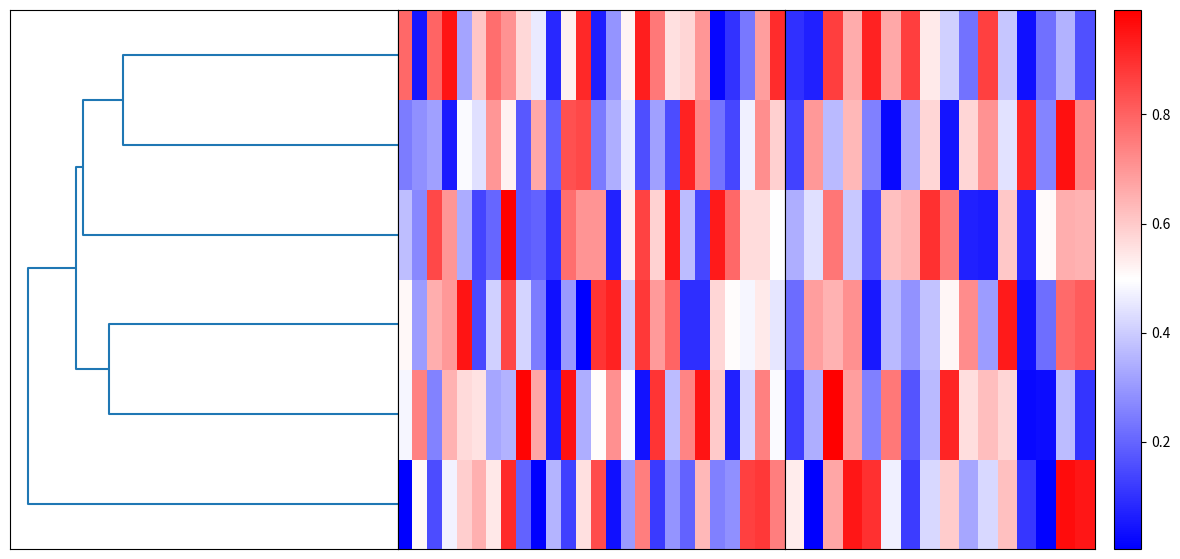

Here is the Python script that generated this plot:
from scipy.cluster.hierarchy import linkage
from scipy.cluster.hierarchy import dendrogram
from scipy.spatial.distance import pdist
import matplotlib
from matplotlib import pyplot as plt
import numpy as np
from numpy import arange

fig = plt.figure(figsize=(15,7))

ax1 = plt.subplot(1, 3, 1)
cm = matplotlib.cm.bwr
X = np.random.random([6,6])
pmat = pdist(X, "euclidean")
linkmat = linkage(pmat)
plt.tick_params(axis='x', which='both', bottom=False, top=False, labelbottom=False) # labels along the bottom edge are off
plt.tick_params(axis='y', which='both', left=False, right=False, labelleft=False) # labels along the left edge are off
dendrogram(linkmat,orientation='left')
x0,x1 = ax1.get_xlim()
y0,y1 = ax1.get_ylim()
#ax1.set_aspect((x1-x0)/(y1-y0))

# add a colorbar to the first plot and immediately make it invisible
#cb = plt.colorbar(ax=ax1)
#cb.ax.set_visible(False)

chr1 = plt.subplot(1, 3, 2)
Y = np.random.random([6,26])

plt.tick_params(axis='x', which='both', bottom=False, top=False, labelbottom=False) # labels along the bottom edge are off
plt.tick_params(axis='y', which='both', left=False, right=False, labelleft=False) # labels along the left edge are off
#plt.xticks(arange(0.5, 7.5, 1))
plt.pcolor(Y,cmap='bwr')
# set a colorbar
#cb = plt.colorbar(ax=chr1)
# and disable
#cb.ax.set_visible(False)
# switch off labels
chr1.set_xticklabels([])
chr1.set_yticklabels([])

chr2 = plt.subplot(1, 3, 3)
plt.tick_params(axis='x', which='both', bottom=False, top=False, labelbottom=False) # labels along the bottom edge are off
plt.tick_params(axis='y', which='both', left=False, right=False, labelleft=False) # labels along the left edge are off
Y = np.random.random([6,16])
plt.pcolor(Y,cmap='bwr')
# switch off labels
chr2.set_xticklabels([])
chr2.set_yticklabels([])
# PLOT the colorbar for the last one
plt.colorbar()


plt.subplots_adjust(wspace=0.0, hspace=0.0)

plt.show()


